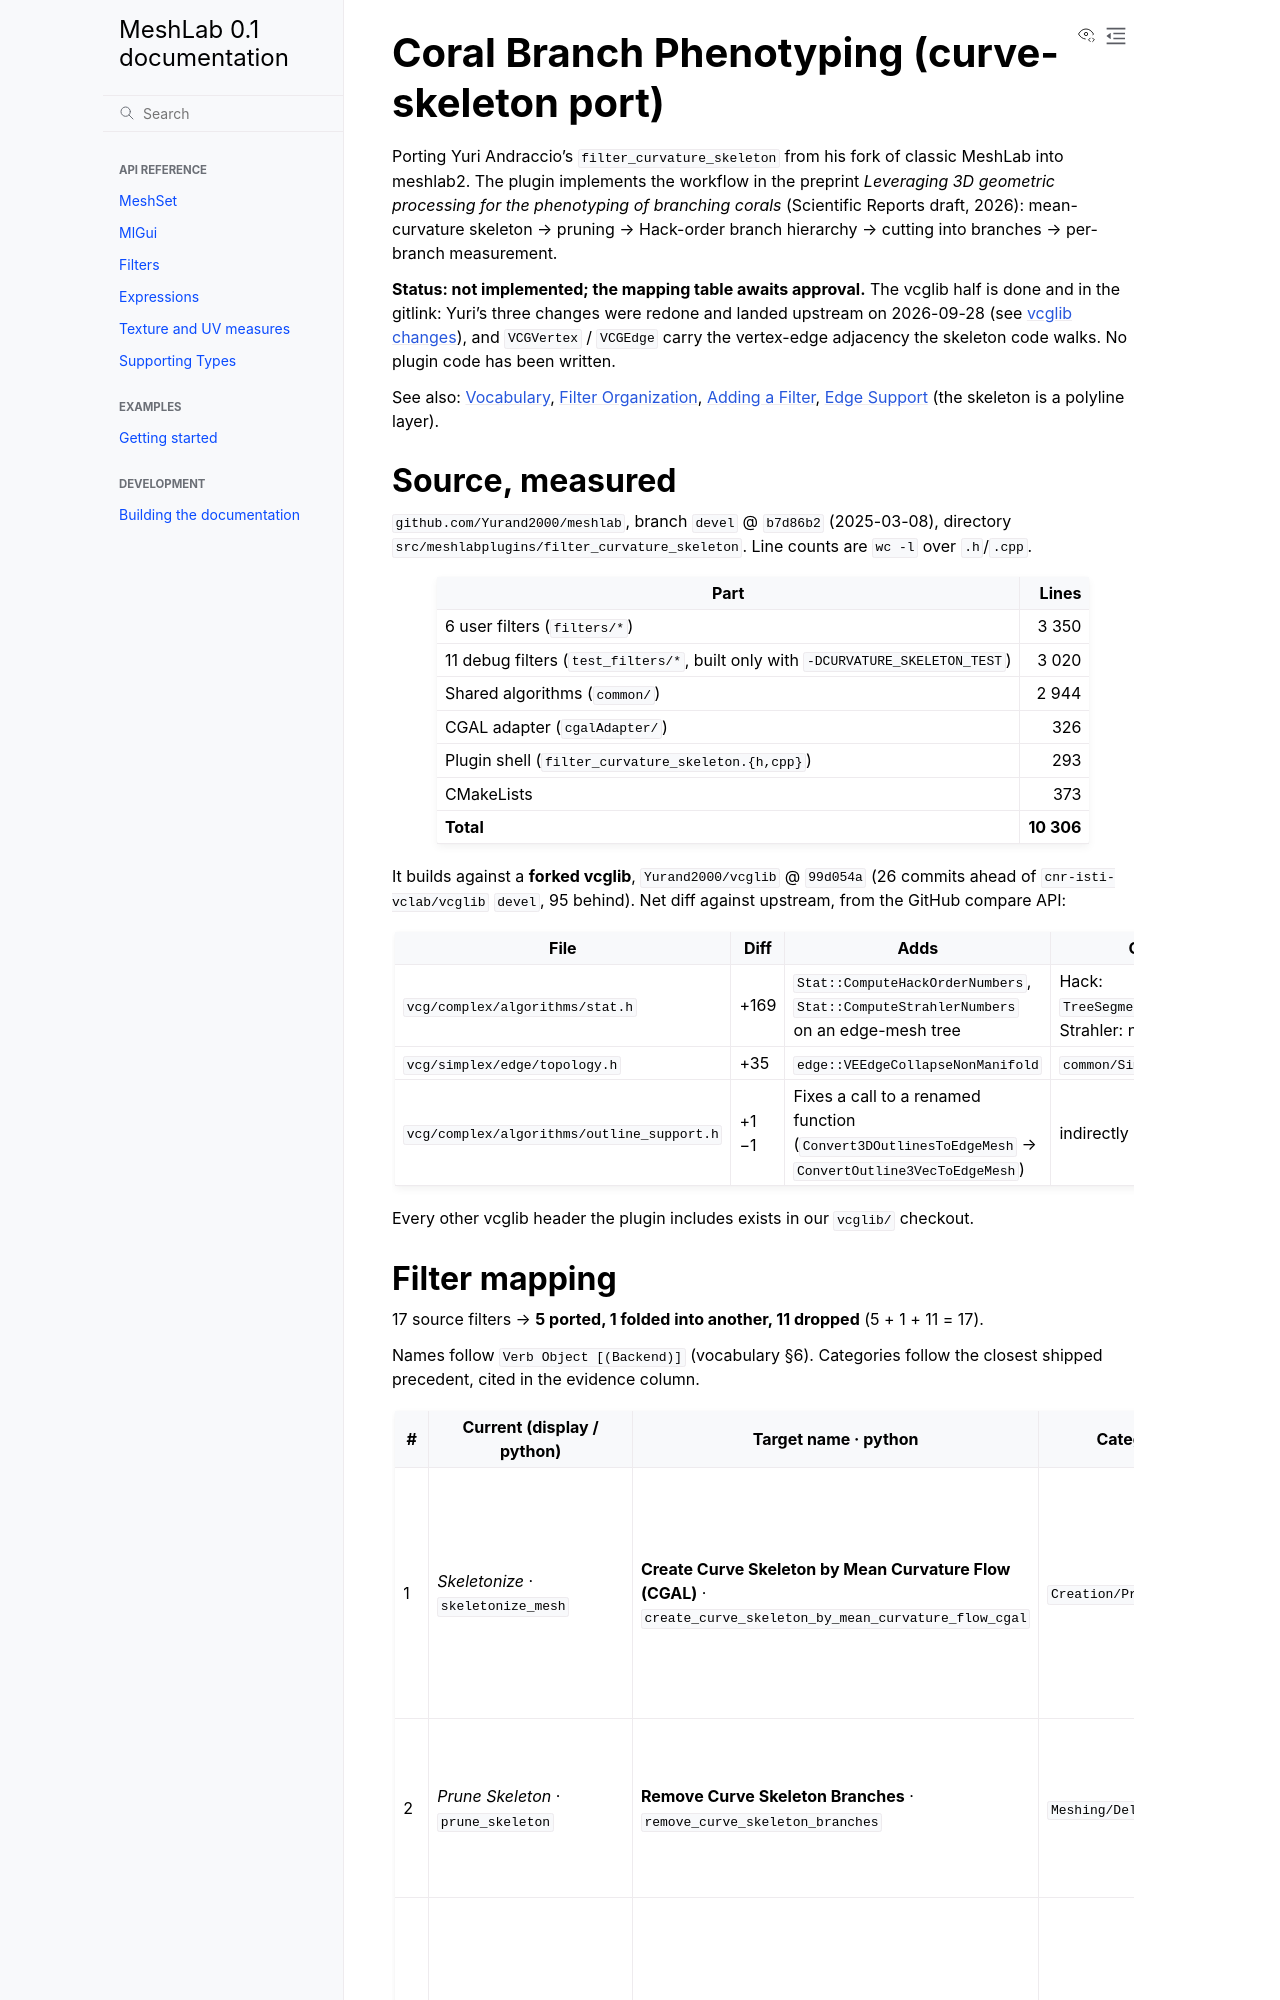

repository: cnr-isti-vclab/meshlab2 · page: nightly/design/proposals/coral_branch_phenotyping.html · generator: sphinx

# Coral Branch Phenotyping (curve-skeleton port)

Porting Yuri Andraccio's `filter_curvature_skeleton` from his fork of classic MeshLab
into meshlab2. The plugin implements the workflow in the preprint *Leveraging 3D
geometric processing for the phenotyping of branching corals* (Scientific Reports draft,
2026): mean-curvature skeleton → pruning → Hack-order branch hierarchy → cutting into
branches → per-branch measurement.

**Status: not implemented; the mapping table awaits approval.** The vcglib half is
done and in the gitlink: Yuri's three changes were redone and landed upstream on
2026-09-28 (see [vcglib changes](#vcglib-changes-landed-2026-09-28)), and `VCGVertex` /
`VCGEdge` carry the vertex-edge adjacency the skeleton code walks. No plugin code has
been written.

See also: [Vocabulary](../vocabulary.md), [Filter Organization](../filter_organization.md),
[Adding a Filter](../adding_a_filter.md), [Edge Support](edge_support.md) (the skeleton
is a polyline layer).

## Source, measured

`github.com/Yurand2000/meshlab`, branch `devel` @ `b7d86b2` (2025-03-08), directory
`src/meshlabplugins/filter_curvature_skeleton`. Line counts are `wc -l` over `.h`/`.cpp`.

| Part | Lines |
|---|---:|
| 6 user filters (`filters/*`) | 3 350 |
| 11 debug filters (`test_filters/*`, built only with `-DCURVATURE_SKELETON_TEST`) | 3 020 |
| Shared algorithms (`common/`) | 2 944 |
| CGAL adapter (`cgalAdapter/`) | 326 |
| Plugin shell (`filter_curvature_skeleton.{h,cpp}`) | 293 |
| CMakeLists | 373 |
| **Total** | **10 306** |

It builds against a **forked vcglib**, `Yurand2000/vcglib` @ `99d054a` (26 commits
ahead of `cnr-isti-vclab/vcglib` `devel`, 95 behind). Net diff against upstream, from
the GitHub compare API:

| File | Diff | Adds | Called by the plugin |
|---|---|---|---|
| `vcg/complex/algorithms/stat.h` | +169 | `Stat::ComputeHackOrderNumbers`, `Stat::ComputeStrahlerNumbers` on an edge-mesh tree | Hack: `TreeSegmentationFilter_apply.cpp:118`. Strahler: never |
| `vcg/simplex/edge/topology.h` | +35 | `edge::VEEdgeCollapseNonManifold` | `common/SimplifySkeleton.imp.h:139` |
| `vcg/complex/algorithms/outline_support.h` | +1 −1 | Fixes a call to a renamed function (`Convert3DOutlinesToEdgeMesh` → `ConvertOutline3VecToEdgeMesh`) | indirectly |

Every other vcglib header the plugin includes exists in our `vcglib/` checkout.
